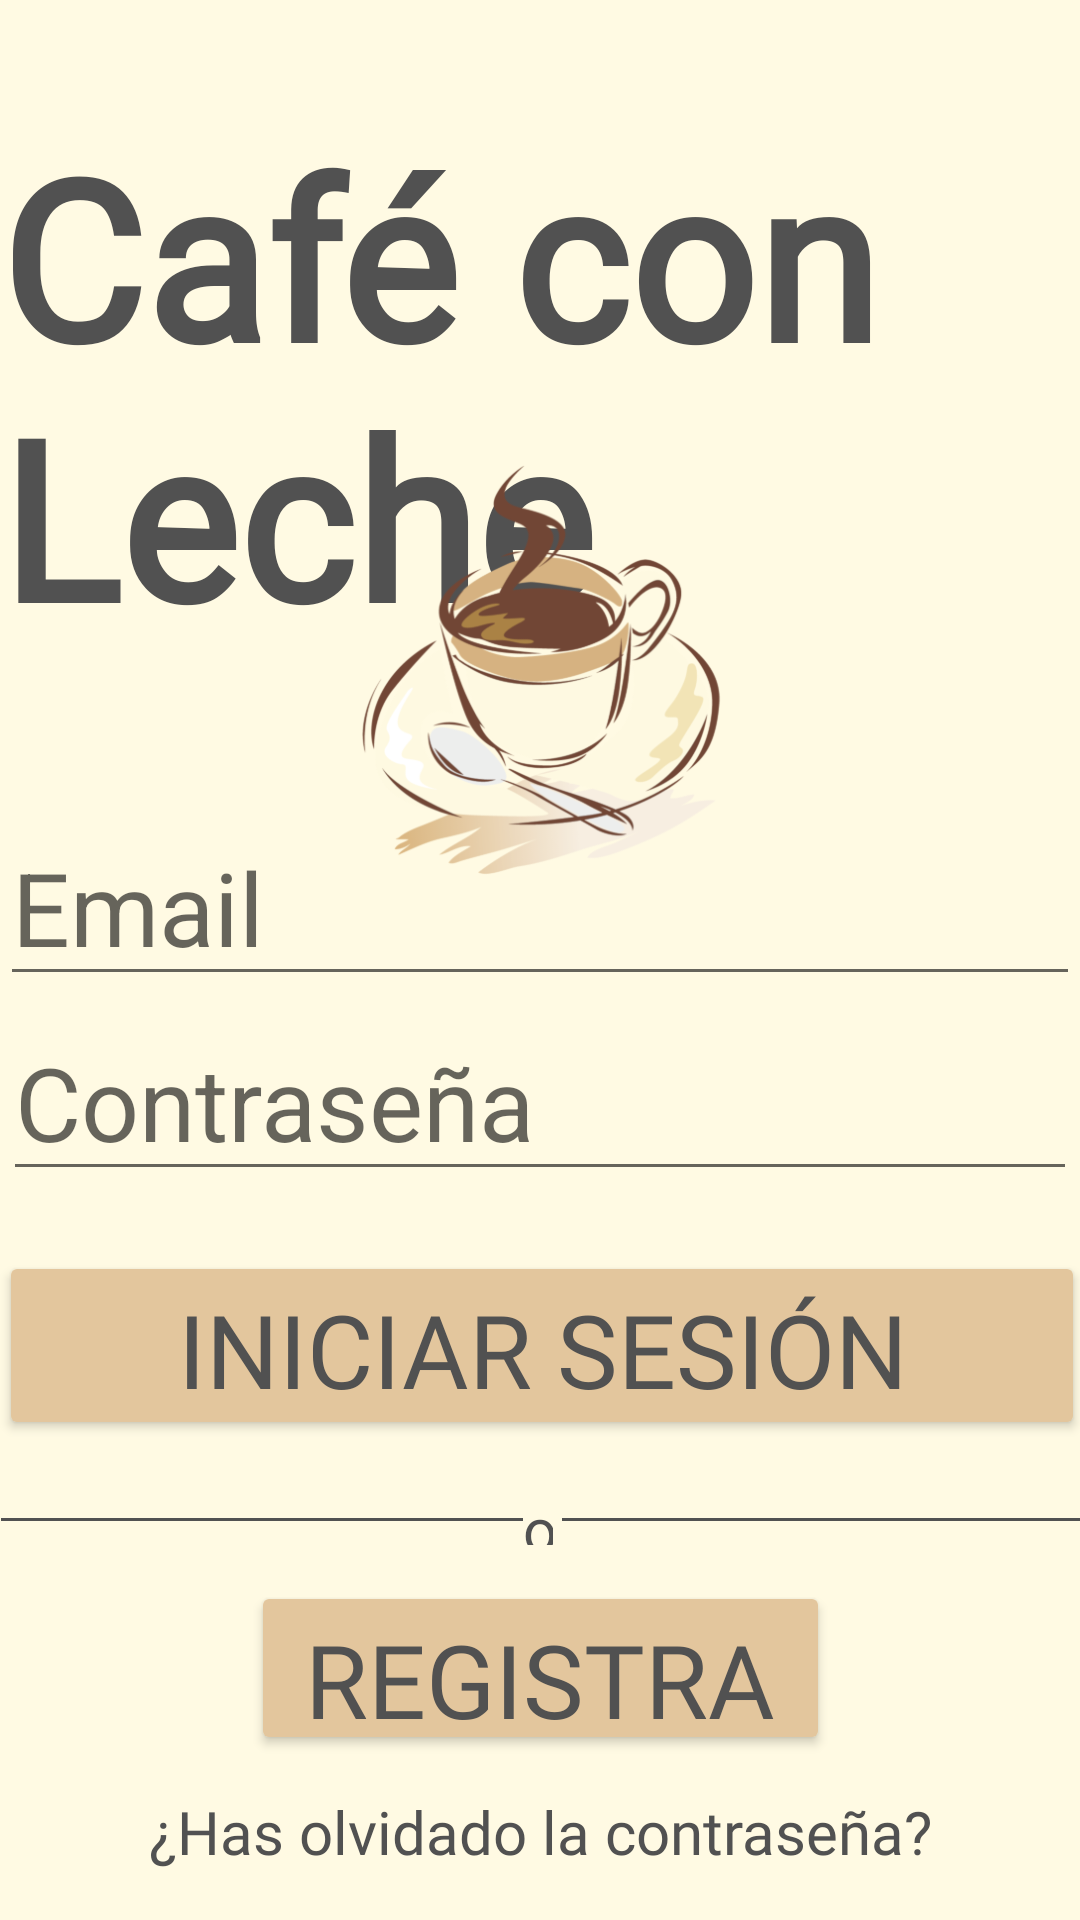

The Android layout XML behind this screen, and the referenced resources:
<!-- AndroidManifest.xml: application theme Theme.CafeConLeche -->
<!-- res/layout/fragment_log_in.xml -->
<?xml version="1.0" encoding="utf-8"?>
<layout xmlns:android="http://schemas.android.com/apk/res/android"
    xmlns:app="http://schemas.android.com/apk/res-auto"
    xmlns:tools="http://schemas.android.com/tools">

    <androidx.constraintlayout.widget.ConstraintLayout
        android:layout_width="match_parent"
        android:layout_height="match_parent"
        android:background="#FFFAE3"
        tools:context=".LogInFragment">

        <Button
            android:id="@+id/buttonLogIn"
            android:layout_width="362dp"
            android:layout_height="63dp"
            android:layout_marginBottom="16dp"
            android:autoText="false"
            android:backgroundTint="#E3C69D"
            android:fontFamily="@font/toms"
            android:text="Iniciar Sesión"
            android:textColor="#515151"
            android:textSize="34sp"
            app:layout_constraintBottom_toTopOf="@+id/textViewOlvidadoContraseña2"
            app:layout_constraintEnd_toEndOf="parent"
            app:layout_constraintHorizontal_bias="0.469"
            app:layout_constraintStart_toStartOf="parent" />

        <Button
            android:id="@+id/buttonRegister"
            android:layout_width="193dp"
            android:layout_height="58dp"
            android:layout_marginBottom="12dp"
            android:autoText="false"
            android:backgroundTint="#E3C69D"
            android:fontFamily="@font/toms"
            android:text="Registrate"
            android:textColor="#515151"
            android:textSize="34sp"
            app:layout_constraintBottom_toTopOf="@+id/textViewOlvidadoContraseña"
            app:layout_constraintEnd_toEndOf="parent"
            app:layout_constraintStart_toStartOf="parent" />

        <TextView
            android:id="@+id/textViewOlvidadoContraseña"
            android:layout_width="wrap_content"
            android:layout_height="wrap_content"
            android:layout_marginBottom="16dp"
            android:fontFamily="@font/toms"
            android:text="¿Has olvidado la contraseña?"
            android:textColor="#515151"
            android:textSize="20sp"
            app:layout_constraintBottom_toBottomOf="parent"
            app:layout_constraintEnd_toEndOf="parent"
            app:layout_constraintStart_toStartOf="parent" />

        <TextView
            android:id="@+id/textViewOlvidadoContraseña2"
            android:layout_width="10dp"
            android:layout_height="19dp"
            android:layout_marginBottom="12dp"
            android:fontFamily="@font/toms"
            android:text="o"
            android:textAlignment="center"
            android:textColor="#515151"
            android:textSize="20sp"
            app:layout_constraintBottom_toTopOf="@+id/buttonRegister"
            app:layout_constraintEnd_toEndOf="parent"
            app:layout_constraintHorizontal_bias="0.498"
            app:layout_constraintStart_toStartOf="parent" />

        <View
            android:id="@+id/divider2"
            android:layout_width="174dp"
            android:layout_height="1dp"
            android:layout_marginBottom="20dp"
            android:background="#515151"
            app:layout_constraintBottom_toTopOf="@+id/buttonRegister"
            app:layout_constraintEnd_toStartOf="@+id/textViewOlvidadoContraseña2"
            app:layout_constraintHorizontal_bias="0.884"
            app:layout_constraintStart_toStartOf="parent" />

        <EditText
            android:id="@+id/editTextEmail"
            android:layout_width="360dp"
            android:layout_height="59dp"
            android:layout_marginBottom="8dp"
            android:ems="10"
            android:fontFamily="sans-serif"
            android:hint="Email"
            android:inputType="textPersonName"
            android:textColor="#515151"
            android:textSize="34sp"
            app:layout_constraintBottom_toTopOf="@+id/editTextPassword"
            app:layout_constraintEnd_toEndOf="parent"
            app:layout_constraintHorizontal_bias="0.49"
            app:layout_constraintStart_toStartOf="parent" />

        <View
            android:id="@+id/divider3"
            android:layout_width="174dp"
            android:layout_height="1dp"
            android:layout_marginStart="3dp"
            android:layout_marginBottom="20dp"
            android:background="#515151"
            app:layout_constraintBottom_toTopOf="@+id/buttonRegister"
            app:layout_constraintEnd_toEndOf="parent"
            app:layout_constraintHorizontal_bias="0.0"
            app:layout_constraintStart_toEndOf="@+id/textViewOlvidadoContraseña2" />

        <TextView
            android:id="@+id/textView2"
            android:layout_width="wrap_content"
            android:layout_height="wrap_content"
            android:layout_marginTop="36dp"
            android:fontFamily="@font/toms"
            android:text="Café con Leche"
            android:textColor="#515151"
            android:textSize="74sp"
            android:textStyle="bold"
            app:layout_constraintBottom_toTopOf="@+id/editTextEmail"
            app:layout_constraintEnd_toEndOf="parent"
            app:layout_constraintStart_toStartOf="parent"
            app:layout_constraintTop_toTopOf="parent"
            app:layout_constraintVertical_bias="0.0" />

        <ImageView
            android:id="@+id/imageView"
            android:layout_width="192dp"
            android:layout_height="137dp"
            android:layout_marginBottom="16dp"
            app:layout_constraintBottom_toTopOf="@+id/editTextEmail"
            app:layout_constraintEnd_toEndOf="parent"
            app:layout_constraintHorizontal_bias="0.502"
            app:layout_constraintStart_toStartOf="parent"
            app:layout_constraintTop_toBottomOf="@+id/textView2"
            app:layout_constraintVertical_bias="0.656"
            app:srcCompat="@drawable/logo" />

        <EditText
            android:id="@+id/editTextPassword"
            android:layout_width="358dp"
            android:layout_height="57dp"
            android:layout_marginBottom="20dp"
            android:ems="10"
            android:fontFamily="sans-serif"
            android:hint="Contraseña"
            android:inputType="textPassword"
            android:textColor="#515151"
            android:textSize="34dp"
            app:layout_constraintBottom_toTopOf="@+id/buttonLogIn"
            app:layout_constraintEnd_toEndOf="parent"
            app:layout_constraintHorizontal_bias="0.509"
            app:layout_constraintStart_toStartOf="parent" />

    </androidx.constraintlayout.widget.ConstraintLayout>
</layout>
<!-- resources referenced by this layout -->
<resources>
  <!-- drawable logo: png bitmap (drawable, 72371 bytes) -->
  <style name="Theme.CafeConLeche" parent="Theme.MaterialComponents.DayNight.DarkActionBar">
          
          <item name="colorPrimary">@color/purple_500</item>
          <item name="colorPrimaryVariant">@color/purple_700</item>
          <item name="colorOnPrimary">@color/white</item>
          
          <item name="colorSecondary">@color/teal_200</item>
          <item name="colorSecondaryVariant">@color/teal_700</item>
          <item name="colorOnSecondary">@color/black</item>
          
          <item name="android:statusBarColor" tools:targetApi="l">?attr/colorPrimaryVariant</item>
          
      </style>
  <!-- not gathered from this repository: default colours our renderer supplied (Android Studio template values) -->
  <color name="purple_500">#FF6200EE</color>
  <color name="purple_700">#FF3700B3</color>
  <color name="teal_200">#FF03DAC5</color>
  <color name="teal_700">#FF018786</color>
  <color name="black">#FF000000</color>
  <color name="white">#FFFFFFFF</color>
</resources>
